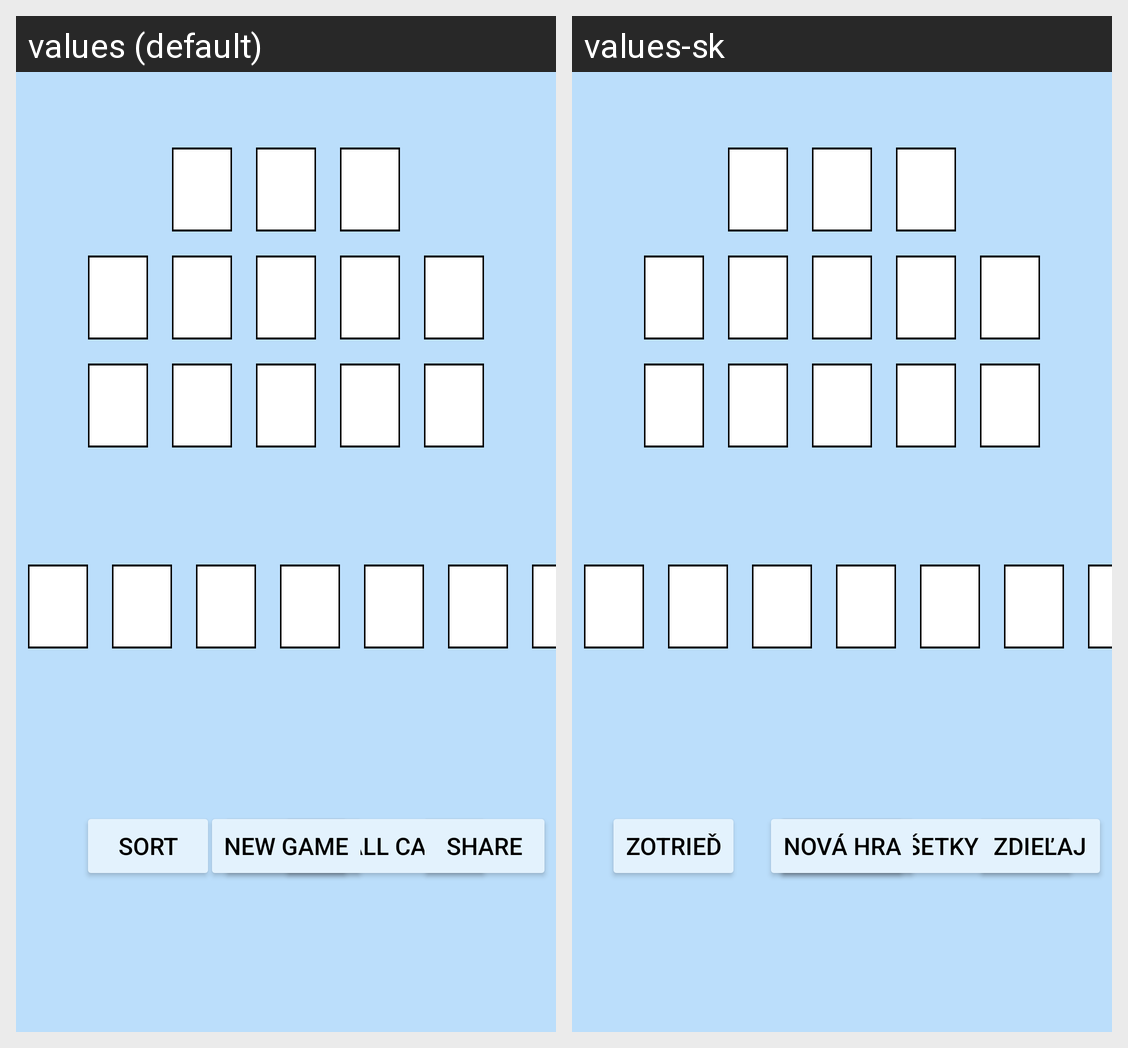

Translations of the strings shown on this Android screen, per locale in the grid:
Android screen res/layout/fragment_game.xml rendered under 2 locales, left to right: values (default), values-sk. Device: Nexus 5 (rendered at 1080×1920; each locale shown at half size, 540×960, under a caption strip naming it); theme AppTheme.
Strings drawn on this screen, with the default value and each locale's value (text and hints the layout hard-codes, and strings that could not be matched under every locale, appear in the picture but are not listed):

sort
  values: Sort
  values-sk: Zotrieď

set_all_cards
  values: Set All Cards
  values-sk: Nastav všetky karty

done
  values: Done
  values-sk: Hotovo

new_game
  values: New Game
  values-sk: Nová hra

share
  values: Share
  values-sk: Zdieľaj
